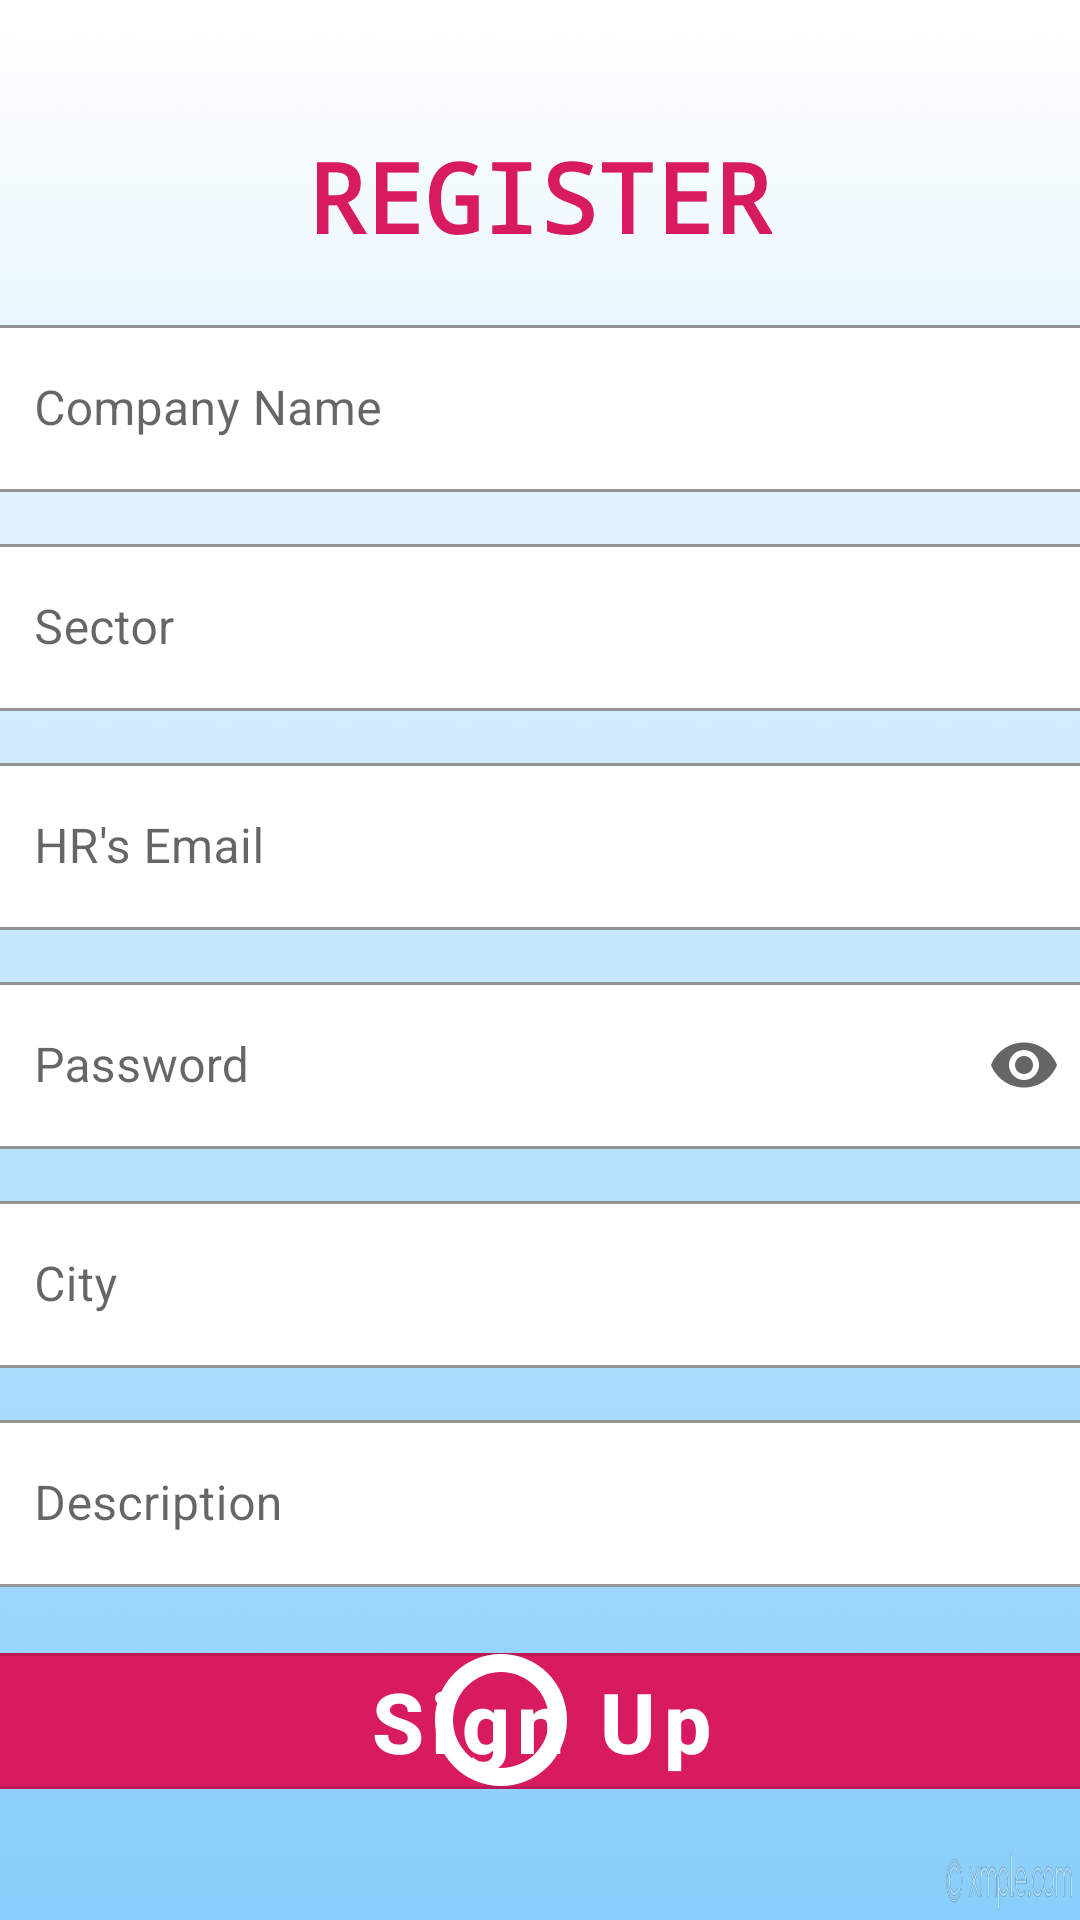

Android layout source for this screen:
<!-- AndroidManifest.xml: application theme AppTheme -->
<!-- res/layout/activity_sign_up.xml -->
<?xml version="1.0" encoding="utf-8"?>
<androidx.constraintlayout.widget.ConstraintLayout xmlns:android="http://schemas.android.com/apk/res/android"
    xmlns:app="http://schemas.android.com/apk/res-auto"
    xmlns:tools="http://schemas.android.com/tools"
    android:layout_width="match_parent"
    android:layout_height="match_parent"
    android:background="@drawable/backgroundimage"
    tools:context=".SignUp">

    <TextView
        android:id="@+id/textregister"
        android:layout_width="wrap_content"
        android:layout_height="wrap_content"
        android:layout_marginTop="44dp"
        android:text="REGISTER"
        android:textColor="@color/colorAccent"
        android:textSize="32dp"
        android:textStyle="bold"
        android:typeface="monospace"
        app:layout_constraintEnd_toEndOf="parent"
        app:layout_constraintStart_toStartOf="parent"
        app:layout_constraintTop_toTopOf="parent" />

    <com.google.android.material.textfield.TextInputLayout
        android:id="@+id/companyName1"
        android:layout_width="370dp"
        android:layout_height="wrap_content"
        android:layout_marginTop="16dp"
        app:layout_constraintEnd_toEndOf="parent"
        app:layout_constraintStart_toStartOf="parent"
        app:layout_constraintTop_toBottomOf="@+id/textregister">

        <com.google.android.material.textfield.TextInputEditText
            android:id="@+id/companyName"
            android:layout_width="match_parent"
            android:layout_height="wrap_content"
            android:hint="Company Name"
            android:inputType="text"
            android:maxLines="1"/>
    </com.google.android.material.textfield.TextInputLayout>

    <com.google.android.material.textfield.TextInputLayout
        android:id="@+id/sector1"
        style="@style/AutoCompleteTextView"
        android:layout_width="370dp"
        android:layout_height="wrap_content"
        android:layout_marginTop="12dp"
        android:hint="Sector"
        app:endIconMode="none"
        app:layout_constraintEnd_toEndOf="parent"
        app:layout_constraintStart_toStartOf="parent"
        app:layout_constraintTop_toBottomOf="@+id/companyName1">

        <AutoCompleteTextView
            android:id="@+id/sector"
            android:layout_width="match_parent"
            android:layout_height="wrap_content"
            android:background="@null"
            android:inputType="text"
            android:maxLines="1"/>
    </com.google.android.material.textfield.TextInputLayout>

    <com.google.android.material.textfield.TextInputLayout
        android:id="@+id/email1"
        android:layout_width="370dp"
        android:layout_height="wrap_content"
        android:layout_marginTop="12dp"
        app:layout_constraintEnd_toEndOf="parent"
        app:layout_constraintStart_toStartOf="parent"
        app:layout_constraintTop_toBottomOf="@+id/sector1">

        <com.google.android.material.textfield.TextInputEditText
            android:id="@+id/email"
            android:layout_width="match_parent"
            android:layout_height="wrap_content"
            android:hint="HR's Email"
            android:inputType="text"
            android:maxLines="1" />
    </com.google.android.material.textfield.TextInputLayout>

    <com.google.android.material.textfield.TextInputLayout
        android:id="@+id/password1"
        android:layout_width="370dp"
        android:layout_height="wrap_content"
        android:layout_marginTop="12dp"
        app:layout_constraintEnd_toEndOf="parent"
        app:layout_constraintStart_toStartOf="parent"
        app:layout_constraintTop_toBottomOf="@+id/email1"
        app:endIconMode="password_toggle">

        <com.google.android.material.textfield.TextInputEditText
            android:id="@+id/password"
            android:layout_width="match_parent"
            android:layout_height="wrap_content"
            android:hint="Password"
            android:inputType="textPassword" />
    </com.google.android.material.textfield.TextInputLayout>

    <com.google.android.material.textfield.TextInputLayout
        android:id="@+id/city1"
        style="@style/AutoCompleteTextView"
        android:layout_width="370dp"
        android:layout_height="wrap_content"
        android:layout_marginTop="12dp"
        android:hint="City"
        app:endIconMode="none"
        app:layout_constraintEnd_toEndOf="parent"
        app:layout_constraintStart_toStartOf="parent"
        app:layout_constraintTop_toBottomOf="@+id/password1">

        <AutoCompleteTextView
            android:id="@+id/city"
            android:layout_width="match_parent"
            android:layout_height="wrap_content"
            android:background="@null"
            android:inputType="text"
            android:maxLines="1"/>
    </com.google.android.material.textfield.TextInputLayout>

    <com.google.android.material.textfield.TextInputLayout
        android:id="@+id/description1"
        android:layout_width="370dp"
        android:layout_height="wrap_content"
        android:layout_marginTop="12dp"
        app:layout_constraintEnd_toEndOf="parent"
        app:layout_constraintStart_toStartOf="parent"
        app:layout_constraintTop_toBottomOf="@+id/city1">

        <com.google.android.material.textfield.TextInputEditText
            android:id="@+id/description"
            android:layout_width="match_parent"
            android:layout_height="wrap_content"
            android:hint="Description"
            android:inputType="textMultiLine"/>
    </com.google.android.material.textfield.TextInputLayout>

    <com.google.android.material.button.MaterialButton
        android:id="@+id/signup"
        style="@style/Button"
        android:layout_width="370dp"
        android:layout_height="wrap_content"
        android:layout_marginTop="16dp"
        android:text="Sign Up"
        android:textAllCaps="false"
        android:textColor="#ffffff"
        android:textSize="28dp"
        android:textStyle="bold"
        app:layout_constraintEnd_toEndOf="parent"
        app:layout_constraintStart_toStartOf="parent"
        app:layout_constraintTop_toBottomOf="@+id/description1" />

    <TextView
        android:id="@+id/login"
        android:layout_width="wrap_content"
        android:layout_height="wrap_content"
        android:layout_marginTop="36dp"
        android:text="Already have an Account ? Login"
        android:textColor="#ffffff"
        android:textSize="22dp"
        app:layout_constraintEnd_toEndOf="parent"
        app:layout_constraintStart_toStartOf="parent"
        app:layout_constraintTop_toBottomOf="@id/signup" />

    <ProgressBar
        android:id="@+id/progressBar"
        style="?android:attr/progressBarStyle"
        android:layout_width="wrap_content"
        android:layout_height="wrap_content"
        android:layout_marginBottom="5dp"
        android:background="@drawable/progressbar"
        android:outlineAmbientShadowColor="#ffffff"
        android:outlineSpotShadowColor="#ffffff"
        app:layout_constraintBottom_toBottomOf="@+id/signup"
        app:layout_constraintEnd_toEndOf="parent"
        app:layout_constraintHorizontal_bias="0.467"
        app:layout_constraintStart_toStartOf="@+id/signup" />

</androidx.constraintlayout.widget.ConstraintLayout>
<!-- resources referenced by this layout -->
<resources>
  <color name="colorAccent">#D81B60</color>
  <!-- drawable backgroundimage: jpg bitmap (drawable, 350594 bytes) -->
  <!-- drawable progressbar (drawable) -->
  <?xml version="1.0" encoding="utf-8"?>
  <rotate xmlns:android="http://schemas.android.com/apk/res/android"
      android:pivotX="50%" android:pivotY="50%" android:fromDegrees="0"
      android:toDegrees="360">
      <shape android:shape="ring" android:innerRadiusRatio="3"
          android:thicknessRatio="8" android:useLevel="false">
          <size android:width="76dip" android:height="76dip" />
          <gradient android:type="sweep" android:useLevel="false"
              android:startColor="#ffffff"
              android:endColor="#ffffff"
              android:angle="0"
              />
      </shape>
  </rotate>
  <style name="AutoCompleteTextView" parent="Widget.MaterialComponents.TextInputLayout.OutlinedBox.ExposedDropdownMenu">
          <item name="hintTextColor">@color/colorAccent</item>
          <item name="boxBackgroundColor">@android:color/white</item>
          <item name="boxStrokeColor">@color/colorAccent</item>
      </style>
  <style name="Button" parent="Widget.MaterialComponents.Button.OutlinedButton">
  
          <item name="backgroundTint">@color/colorAccent</item>
      </style>
  <style name="AppTheme" parent="Theme.MaterialComponents.Light.NoActionBar">
          
          <item name="colorPrimary">@color/colorPrimary</item>
          <item name="colorPrimaryDark">@color/colorPrimaryDark</item>
          <item name="colorAccent">@color/colorAccent</item>
          <item name="textInputStyle">@style/AppTextField</item>
      </style>
  <color name="colorPrimary">#008577</color>
  <color name="colorPrimaryDark">#00574B</color>
  <style name="AppTextField" parent="Widget.MaterialComponents.TextInputLayout.OutlinedBox">
          <item name="hintTextColor">@color/colorAccent</item>
          <item name="boxBackgroundColor">@android:color/white</item>
          <item name="boxStrokeColor">@color/colorAccent</item>
  
      </style>
</resources>
